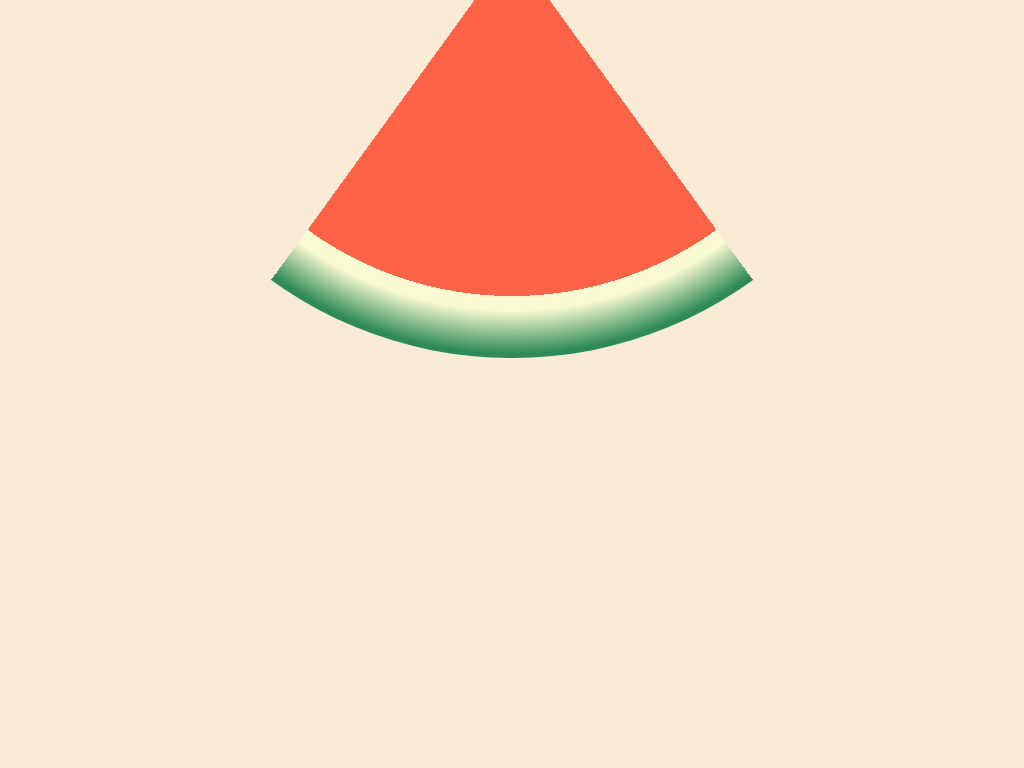

Recreate this image using only HTML and CSS.

<!-- file: index.html -->
<!DOCTYPE html>
<html lang="en">
<head>
	<meta charset="UTF-8">
	<meta name="viewport" content="width=device-width, initial-scale=1.0">
	<title>Watermelon</title>
	<link rel="stylesheet" href="./watermelon.css" />
</head>
<body>
	<div id="watermelon"></div>
</body>
</html>

/* file: watermelon.css */
html, body {
	margin: 0;
	width: 100vw;
	height: 100vh;
	background-color: antiquewhite;
	position: absolute;
}

#watermelon {
	margin: 0 auto;
	position: relative;
	bottom: 60%;
	width: 80vw;
	height: 80vw;
	/* width: 50vw;
	height: 50vw; */
	border-radius: 50%;
	background: conic-gradient(antiquewhite 40%, #0000 40%, #0000 60%, antiquewhite 60%), radial-gradient(tomato 0%, tomato 60%, lightgoldenrodyellow 60%, lightgoldenrodyellow 62.5%, seagreen 70%, seagreen 80%, seagreen 100%);
}

/* #watermelon::before {
	position: relative;
	display: block;
	content: '';
	background-color: black;
	width: 1%;
	height: 2.5%;
	border-radius: 50%;

	left: 50%;
	top: 50%;
} */